3-way image classification set "connectors" from GitHub (workedErnesto/machine_work_4_course); label vocabulary: HDMI, USB-A, USB-C.

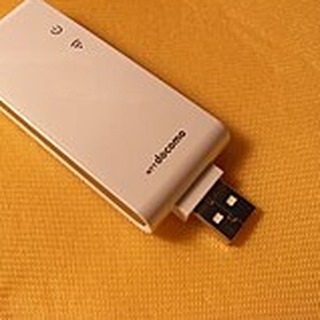
Label: USB-A

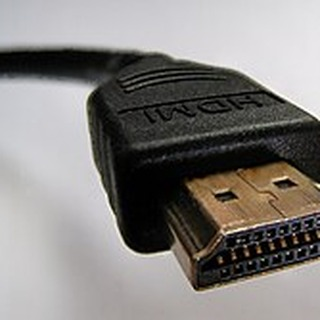
Label: HDMI

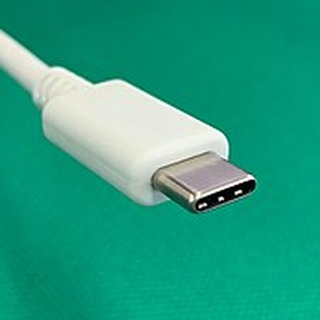
Label: USB-C

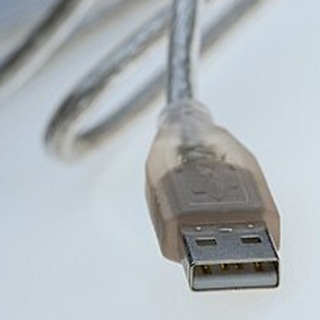
Label: USB-A

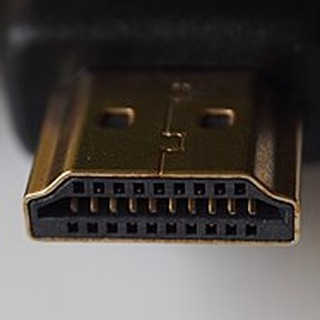
Label: HDMI

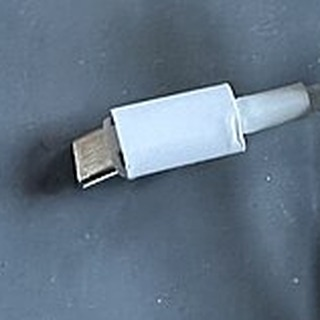
Label: USB-C
